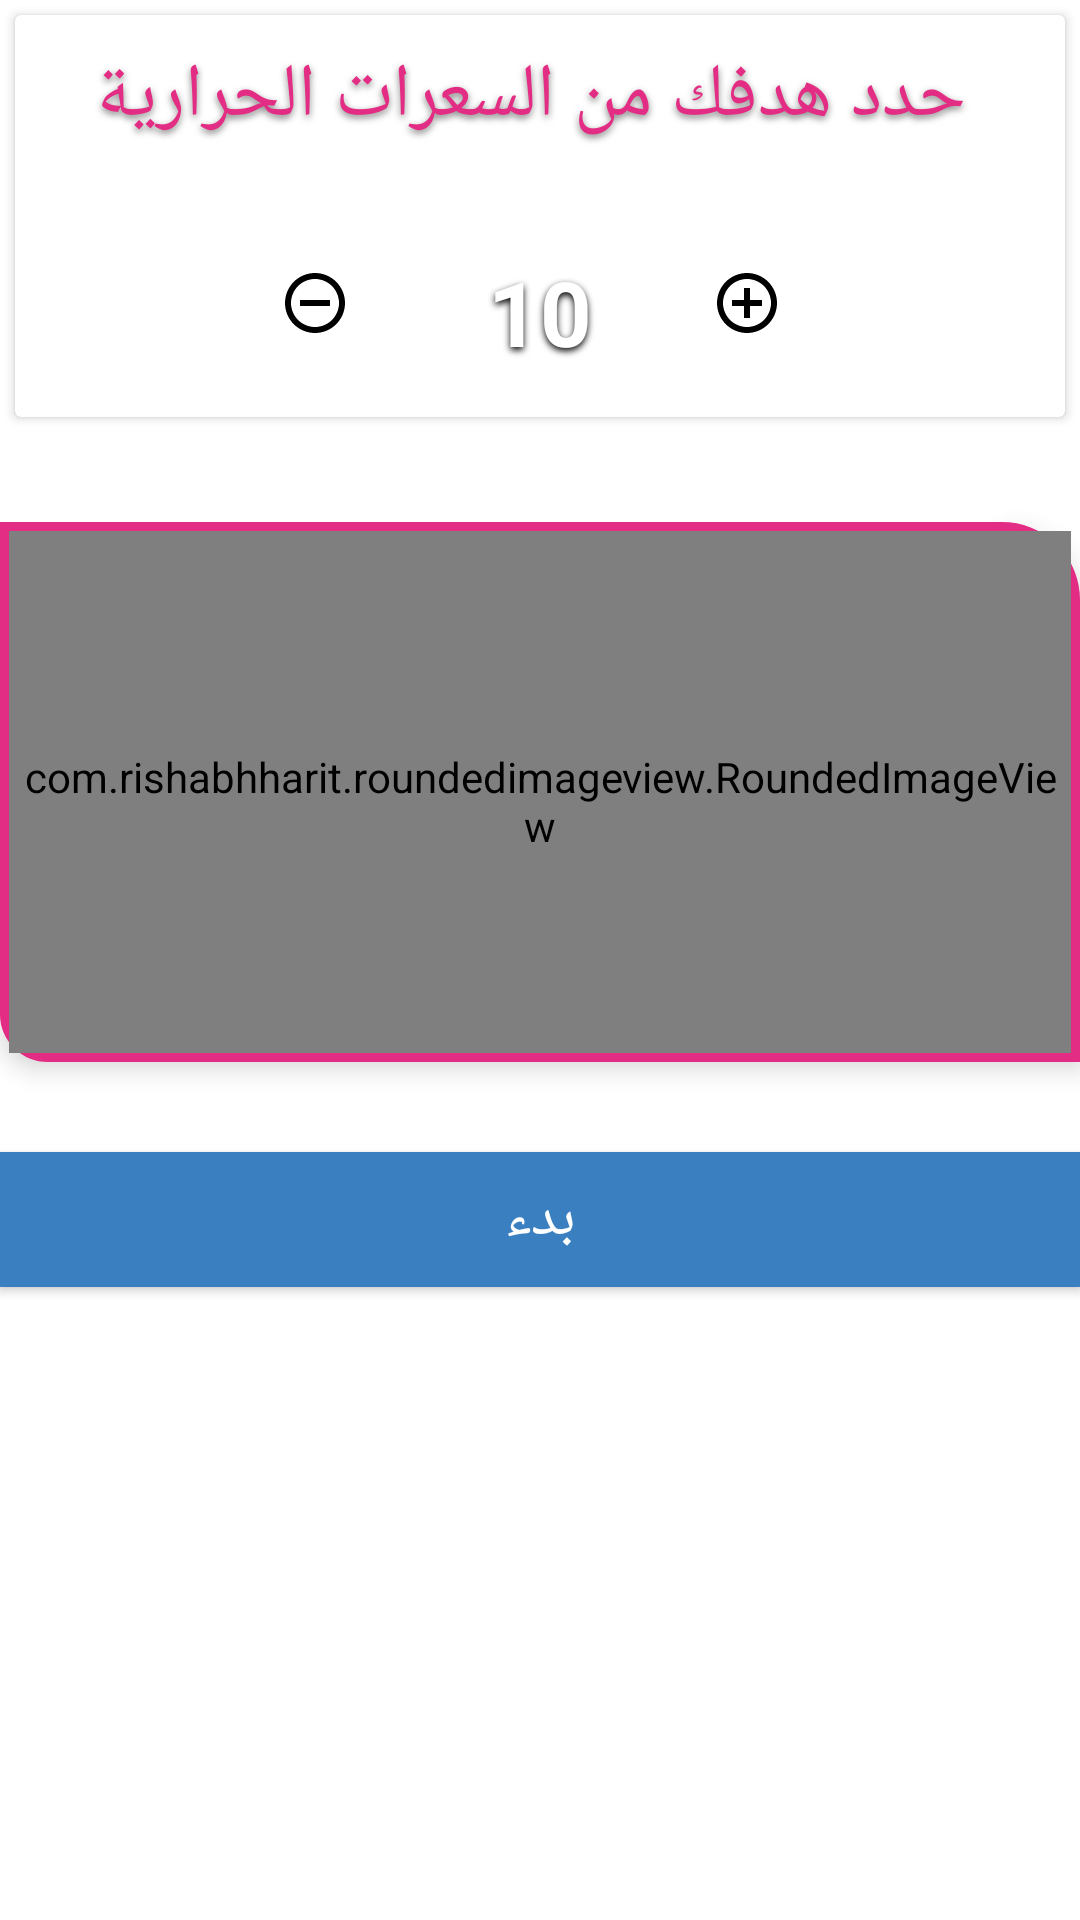

The Android layout XML behind this screen, and the referenced resources:
<!-- AndroidManifest.xml: application theme Theme.Gradu_Ptojects -->
<!-- res/layout/fragment__calories_goal.xml -->
<?xml version="1.0" encoding="utf-8"?>
<layout>
<androidx.appcompat.widget.LinearLayoutCompat xmlns:android="http://schemas.android.com/apk/res/android"
    xmlns:tools="http://schemas.android.com/tools"
    android:layout_width="match_parent"
    android:layout_height="match_parent"
    xmlns:app="http://schemas.android.com/apk/res-auto"
    android:orientation="vertical"
    android:gravity="center_horizontal"
    tools:context=".Fragments.Fragment_CaloriesGoal">


 <androidx.cardview.widget.CardView
     android:layout_width="match_parent"
     android:layout_height="wrap_content"
     android:layout_margin="5dp">
  <LinearLayout
      android:layout_width="match_parent"
      android:layout_height="wrap_content"
   android:layout_margin="10dp"
   android:orientation="vertical">
   <TextView
       android:layout_width="match_parent"
       android:layout_height="wrap_content"
       android:textSize="25dp"
       android:gravity="center"
       android:text=" حدد هدفك من السعرات الحرارية"
       style="@style/describtion_ShadowPink_Color"/>
   <androidx.appcompat.widget.LinearLayoutCompat
       android:layout_marginTop="30dp"
       android:layout_width="match_parent"
       android:layout_height="50dp"
       android:gravity="center_horizontal"
       android:orientation="horizontal"
       >
    <ImageView
        android:id="@+id/decreaseCaloriesBut"
        android:layout_width="wrap_content"
        android:layout_height="wrap_content"
        android:layout_gravity="center"
        android:src="@drawable/minus"/>
    <androidx.appcompat.widget.LinearLayoutCompat
        android:layout_width="90dp"
        android:layout_height="50dp"
        android:orientation="horizontal"
        android:gravity="center_vertical"
        android:layout_marginEnd="12dp"
        android:layout_marginStart="12dp"
        android:background="@drawable/corner_raduis_card_fill">
     <TextView
         android:id="@+id/caloriesTv"
         android:layout_width="wrap_content"
         android:layout_height="wrap_content"
         android:text="10"
         android:gravity="center"
         android:layout_weight="1"
         style="@style/title_White_Color"/>

    </androidx.appcompat.widget.LinearLayoutCompat>

    <ImageView
        android:id="@+id/increaseCaloriesBut"
        android:layout_width="wrap_content"
        android:layout_height="wrap_content"
        android:layout_gravity="center_vertical"
        android:src="@drawable/add"/>

   </androidx.appcompat.widget.LinearLayoutCompat>
  </LinearLayout>
 </androidx.cardview.widget.CardView>



 <LinearLayout
     android:layout_width="match_parent"
     android:layout_height="180dp"
     android:layout_marginTop="30dp"
     android:padding="3dp"
     android:elevation="5dp"
     android:background="@drawable/corner_raduis_card_fill_topright_bottom_left">

  <com.rishabhharit.roundedimageview.RoundedImageView
      android:id="@+id/trainingImage"
      android:layout_width="match_parent"
      android:layout_height="180dp"
      app:cornerRadius="25dp"
      app:roundedCorners="bottomLeft|topRight"
      android:src="@drawable/calori_card_photo"
      android:scaleType="fitXY"
      app:layout_constraintBottom_toBottomOf="parent"
      app:layout_constraintStart_toStartOf="parent"
      app:layout_constraintEnd_toEndOf="parent"
     />
 </LinearLayout>


 <androidx.appcompat.widget.AppCompatButton
     android:id="@+id/startBut"
     style="@style/default_Button"
     android:layout_width="match_parent"
     android:layout_height="45dp"
     android:layout_marginTop="30dp"
     android:text="بدء"
     android:textColor="@color/white"
     android:textSize="20dp" />

</androidx.appcompat.widget.LinearLayoutCompat>
</layout>
<!-- resources referenced by this layout -->
<resources>
  <color name="white">#FFFFFFFF</color>
  <!-- drawable add (drawable) -->
  <vector android:height="30dp" android:tint="#000000"
      android:viewportHeight="30" android:viewportWidth="30"
      android:width="30dp" xmlns:android="http://schemas.android.com/apk/res/android">
      <path android:fillColor="@android:color/white" android:pathData="M13,7h-2v4L7,11v2h4v4h2v-4h4v-2h-4L13,7zM12,2C6.48,2 2,6.48 2,12s4.48,10 10,10 10,-4.48 10,-10S17.52,2 12,2zM12,20c-4.41,0 -8,-3.59 -8,-8s3.59,-8 8,-8 8,3.59 8,8 -3.59,8 -8,8z"/>
  </vector>
  <!-- drawable corner_raduis_card_fill_topright_bottom_left (drawable-v24) -->
  <?xml version="1.0" encoding="utf-8"?>
  <selector xmlns:android="http://schemas.android.com/apk/res/android">
      <item>
          <shape android:shape="rectangle">
              <corners android:topRightRadius="25dp" android:bottomLeftRadius="15dp"/>
              <stroke android:color="#E32C83" android:width="2dp"/>
              <solid android:color="#E32C83"/>
          </shape>
      </item>
  
  </selector>
  <!-- drawable minus (drawable) -->
  <vector android:height="30dp" android:tint="#000000"
      android:viewportHeight="30" android:viewportWidth="30"
      android:width="30dp" xmlns:android="http://schemas.android.com/apk/res/android">
      <path android:fillColor="@android:color/white" android:pathData="M7,11v2h10v-2H7zM12,2C6.48,2 2,6.48 2,12s4.48,10 10,10s10,-4.48 10,-10S17.52,2 12,2zM12,20c-4.41,0 -8,-3.59 -8,-8s3.59,-8 8,-8s8,3.59 8,8S16.41,20 12,20z"/>
  </vector>
  <style name="default_Button" parent="Widget.AppCompat.Button">
          <item name="android:textSize">14sp</item>
          <item name="android:textStyle">normal</item>
          <item name="android:textColor">#ffffff</item>
          <item name="android:background">@drawable/default_button</item>
      </style>
  <style name="describtion_ShadowPink_Color" parent="Theme.MaterialComponents.DayNight.NoActionBar">
          <item name="android:textSize">14sp</item>
          <item name="android:textStyle">normal</item>
          <item name="android:textColor">#E32C83</item>
          <item name="android:shadowColor">#80000000</item>
          <item name="android:shadowRadius">6</item>
          <item name="android:outlineSpotShadowColor" tools:ignore="NewApi">#80000000</item>
          <item name="android:shadowDx">0</item>
          <item name="android:shadowDy">3</item>
      </style>
  <style name="title_White_Color" parent="Theme.MaterialComponents.DayNight.NoActionBar">
          <item name="android:textSize">30sp</item>
          <item name="android:textStyle">bold</item>
          <item name="android:textColor">@color/white</item>
          <item name="android:shadowColor">#000000</item>
          <item name="android:shadowRadius">6</item>
          <item name="android:outlineSpotShadowColor" tools:ignore="NewApi">@color/black</item>
          <item name="android:shadowDx">0</item>
          <item name="android:shadowDy">3</item>
      </style>
  <style name="Theme.Gradu_Ptojects" parent="Theme.MaterialComponents.DayNight.NoActionBar">
          
          <item name="colorPrimary">@color/purple_500</item>
          <item name="colorPrimaryVariant">@color/purple_700</item>
          <item name="colorOnPrimary">@color/white</item>
          
          <item name="colorSecondary">#E32C83</item>
          <item name="colorSecondaryVariant">@color/teal_700</item>
          <item name="colorOnSecondary">@color/black</item>
          
          <item name="android:statusBarColor">#E32C83</item>
          
      </style>
  <!-- drawable default_button (drawable) -->
  <?xml version="1.0" encoding="utf-8"?>
  <selector xmlns:android="http://schemas.android.com/apk/res/android">
  <item>
      <shape android:shape="rectangle">
          <solid android:color="#3A7FC0"/>
          <corners android:radius="@dimen/_30sdp"/>
      </shape>
  </item>
  </selector>
  <color name="black">#FF000000</color>
  <color name="purple_500">#FF6200EE</color>
  <color name="purple_700">#FF3700B3</color>
  <color name="teal_700">#FF018786</color>
</resources>
